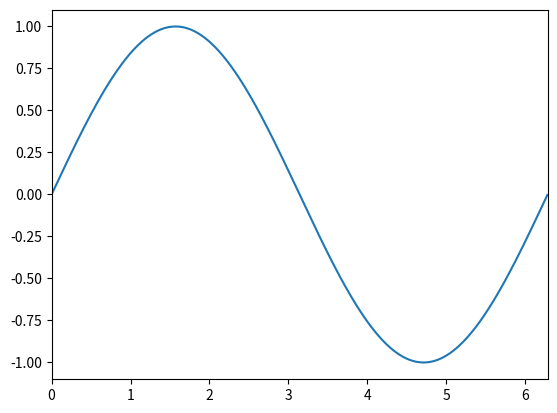

Source code (Python):
import matplotlib.pyplot as plt
import matplotlib.animation as animation
import numpy as np

fig, ax = plt.subplots()
x = np.arange(0, 2 * np.pi, 0.01)
line, = ax.plot(x, np.sin(x))  
ax.set_xlim(0, 2 * np.pi)
ax.set_ylim(-1.1, 1.1)


def animate(i):
    """
    Updates the y-data of the line for each frame 'i'.
    'i' is the frame number passed by FuncAnimation.
    """
    line.set_ydata(np.sin(x + i / 50.0)) 
    return line,  

ani = animation.FuncAnimation(
    fig,           
    animate,       
    interval=20,   
    blit=True      
)

plt.show()
